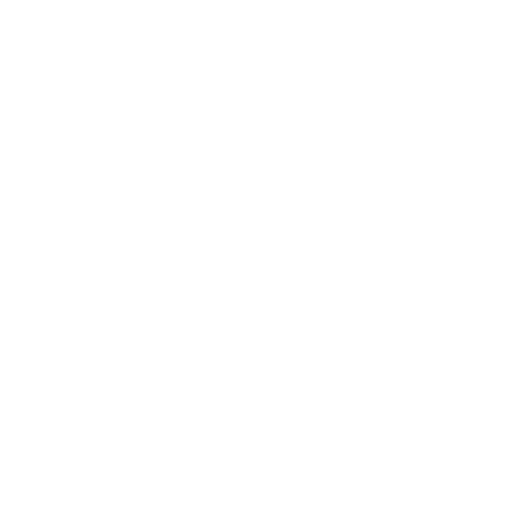
t = 0.00 s
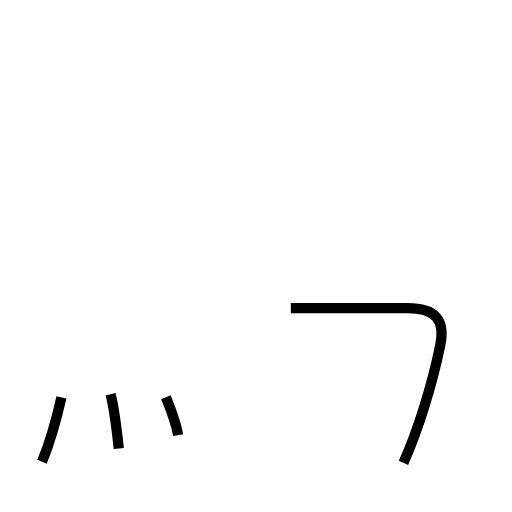
t = 1.36 s
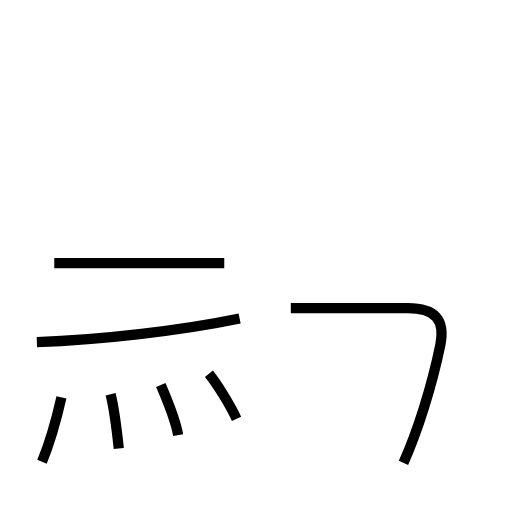
t = 2.65 s
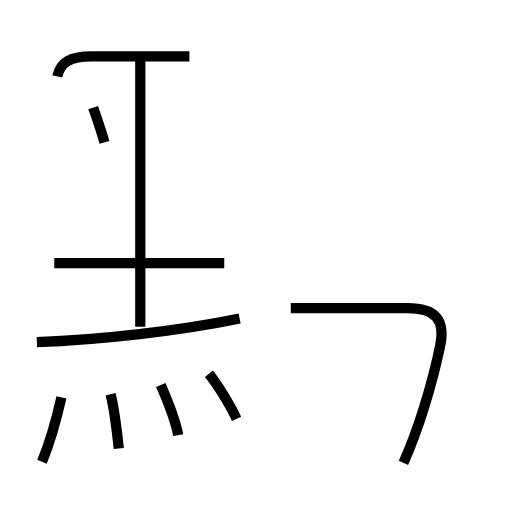
t = 3.95 s
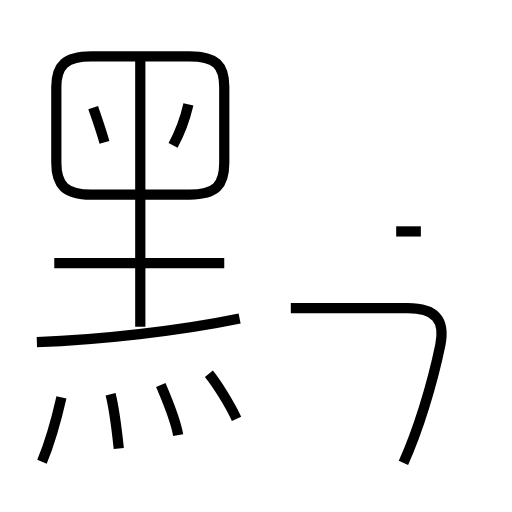
t = 5.40 s
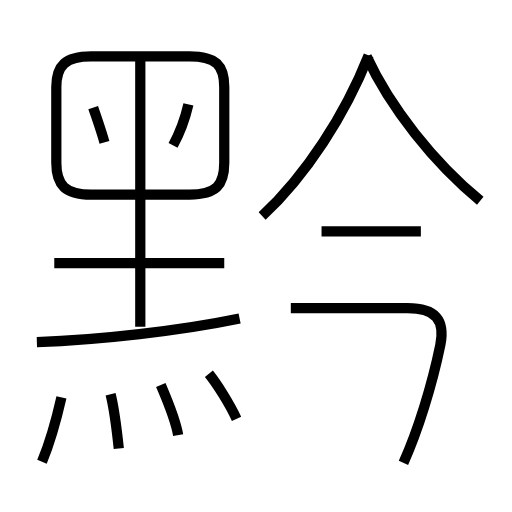
t = 6.73 s

The animated SVG that drew these frames (rendered in a browser with its animation timeline set to each time). Animation: 14 SMIL elements (animate=14); one cycle of 6.72 s.

<?xml version='1.0' encoding='utf-8'?>
<svg viewBox="0.0 -6.0 50.0 50.0" version="1.1" xmlns="http://www.w3.org/2000/svg"><rect x="-1000" y="-1000" width="2000" height="2000" stroke="white" fill="white" /><g style="fill:none;stroke:#000000;stroke-width:1"><path d="M 39.4 1.2 C 40.8 -1.9 42.2 -6.4 43.0 -10.3 C 43.5 -12.8 42.5 -13.9 39.8 -13.9 L 28.4 -13.9 " transform="translate(0.0 38.0)" stroke-dasharray="29.355296901322767" stroke-dashoffset="29.355296901322767"><animate attributeName="stroke-dashoffset" from="29.355296901322767" to="0" dur="0.880658907039683s" begin="0s; anim_end.end" fill="freeze" id="anim0" /></path><path d="M 4.1 1.1 C 4.8 -0.6 5.5 -3.0 6.0 -5.2 " transform="translate(0.0 38.0)" stroke-dasharray="6.586981217770719" stroke-dashoffset="6.586981217770719"><animate attributeName="stroke-dashoffset" from="6.586981217770719" to="0" dur="0.19760943653312157s" begin="anim0.end" fill="freeze" id="anim1" /></path><path d="M 11.6 -0.2 C 11.4 -2.1 11.1 -4.3 10.8 -5.5 " transform="translate(0.0 38.0)" stroke-dasharray="5.3632952532347" stroke-dashoffset="5.3632952532347"><animate attributeName="stroke-dashoffset" from="5.3632952532347" to="0" dur="0.16089885759704098s" begin="anim1.end" fill="freeze" id="anim2" /></path><path d="M 17.4 -1.5 C 17.1 -3.2 16.2 -5.2 15.7 -6.4 " transform="translate(0.0 38.0)" stroke-dasharray="5.197267895462896" stroke-dashoffset="5.197267895462896"><animate attributeName="stroke-dashoffset" from="5.197267895462896" to="0" dur="0.15591803686388686s" begin="anim2.end" fill="freeze" id="anim3" /></path><path d="M 3.6 -10.6 C 9.7 -10.8 17.6 -11.7 23.4 -12.9 " transform="translate(0.0 38.0)" stroke-dasharray="19.953853223834347" stroke-dashoffset="19.953853223834347"><animate attributeName="stroke-dashoffset" from="19.953853223834347" to="0" dur="0.5986155967150304s" begin="anim3.end" fill="freeze" id="anim4" /></path><path d="M 23.1 -3.1 C 22.4 -4.6 21.2 -6.5 20.4 -7.5 " transform="translate(0.0 38.0)" stroke-dasharray="5.171725688806245" stroke-dashoffset="5.171725688806245"><animate attributeName="stroke-dashoffset" from="5.171725688806245" to="0" dur="0.15515177066418737s" begin="anim4.end" fill="freeze" id="anim5" /></path><path d="M 21.9 -18.3 L 5.3 -18.3 " transform="translate(0.0 38.0)" stroke-dasharray="16.599999999999998" stroke-dashoffset="16.599999999999998"><animate attributeName="stroke-dashoffset" from="16.599999999999998" to="0" dur="0.49799999999999994s" begin="anim5.end" fill="freeze" id="anim6" /></path><path d="M 13.7 -12.1 L 13.7 -38.1 " transform="translate(0.0 38.0)" stroke-dasharray="26.0" stroke-dashoffset="26.0"><animate attributeName="stroke-dashoffset" from="26.0" to="0" dur="0.78s" begin="anim6.end" fill="freeze" id="anim7" /></path><path d="M 10.2 -30.1 C 9.9 -31.2 9.4 -32.6 9.1 -33.5 " transform="translate(0.0 38.0)" stroke-dasharray="3.5740443700628886" stroke-dashoffset="3.5740443700628886"><animate attributeName="stroke-dashoffset" from="3.5740443700628886" to="0" dur="0.10722133110188665s" begin="anim7.end" fill="freeze" id="anim8" /></path><path d="M 18.5 -38.5 L 8.9 -38.5 C 6.4 -38.5 5.5 -37.6 5.5 -35.5 L 5.5 -28.1 C 5.5 -25.9 6.4 -25.0 8.9 -25.0 L 18.5 -25.0 C 21.1 -25.0 21.9 -25.9 21.9 -28.1 L 21.9 -35.5 C 21.9 -37.6 21.1 -38.5 18.5 -38.5 Z " transform="translate(0.0 38.0)" stroke-dasharray="55.336193454837215" stroke-dashoffset="55.336193454837215"><animate attributeName="stroke-dashoffset" from="55.336193454837215" to="0" dur="1.6600858036451165s" begin="anim8.end" fill="freeze" id="anim9" /></path><path d="M 16.9 -29.8 C 17.5 -30.9 18.1 -32.5 18.4 -33.8 " transform="translate(0.0 38.0)" stroke-dasharray="4.283270663596025" stroke-dashoffset="4.283270663596025"><animate attributeName="stroke-dashoffset" from="4.283270663596025" to="0" dur="0.12849811990788074s" begin="anim9.end" fill="freeze" id="anim10" /></path><path d="M 41.1 -21.4 L 31.4 -21.4 " transform="translate(0.0 38.0)" stroke-dasharray="9.700000000000003" stroke-dashoffset="9.700000000000003"><animate attributeName="stroke-dashoffset" from="9.700000000000003" to="0" dur="0.2910000000000001s" begin="anim10.end" fill="freeze" id="anim11" /></path><path d="M 25.6 -22.9 C 29.9 -26.9 33.7 -32.8 36.0 -38.6 " transform="translate(0.0 38.0)" stroke-dasharray="18.975954125505663" stroke-dashoffset="18.975954125505663"><animate attributeName="stroke-dashoffset" from="18.975954125505663" to="0" dur="0.5692786237651698s" begin="anim11.end" fill="freeze" id="anim12" /></path><path d="M 46.9 -24.4 C 42.4 -28.1 38.1 -33.5 35.8 -38.5" transform="translate(0.0 38.0)" stroke-dasharray="18.08248246104427" stroke-dashoffset="18.08248246104427"><animate attributeName="stroke-dashoffset" from="18.08248246104427" to="0" dur="0.5424744738313281s" begin="anim12.end" fill="freeze" id="anim_end" /></path></g></svg>
